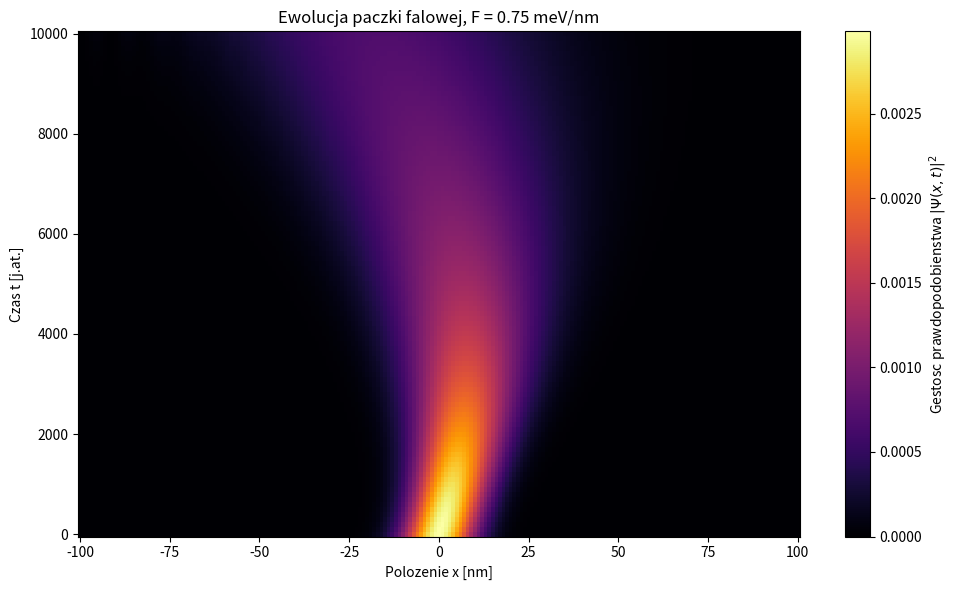
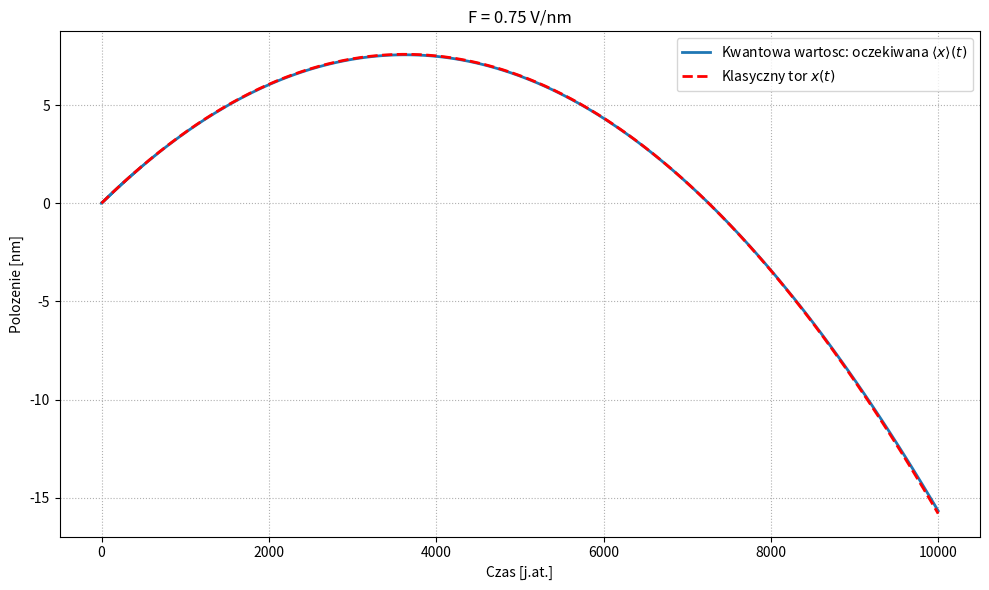
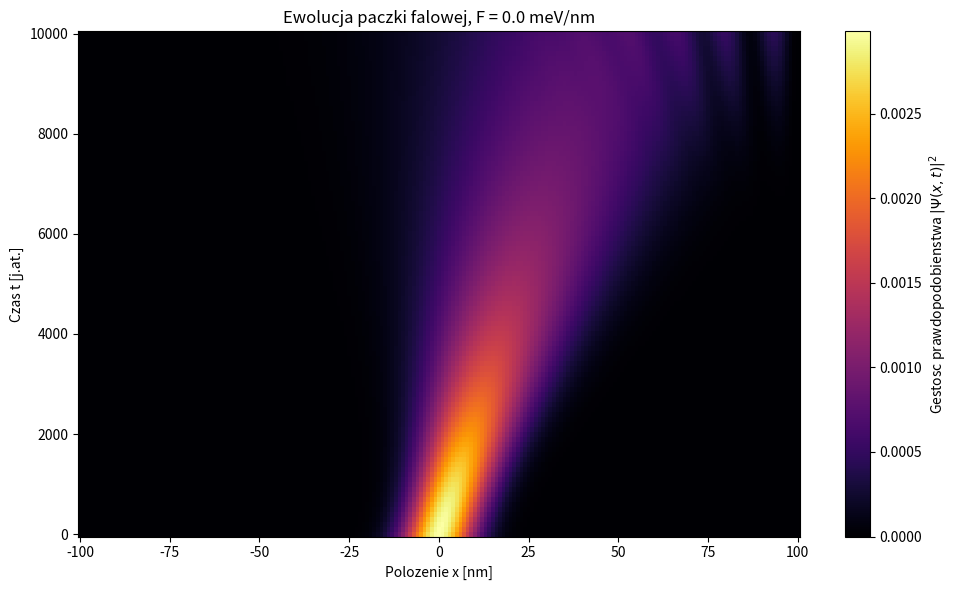
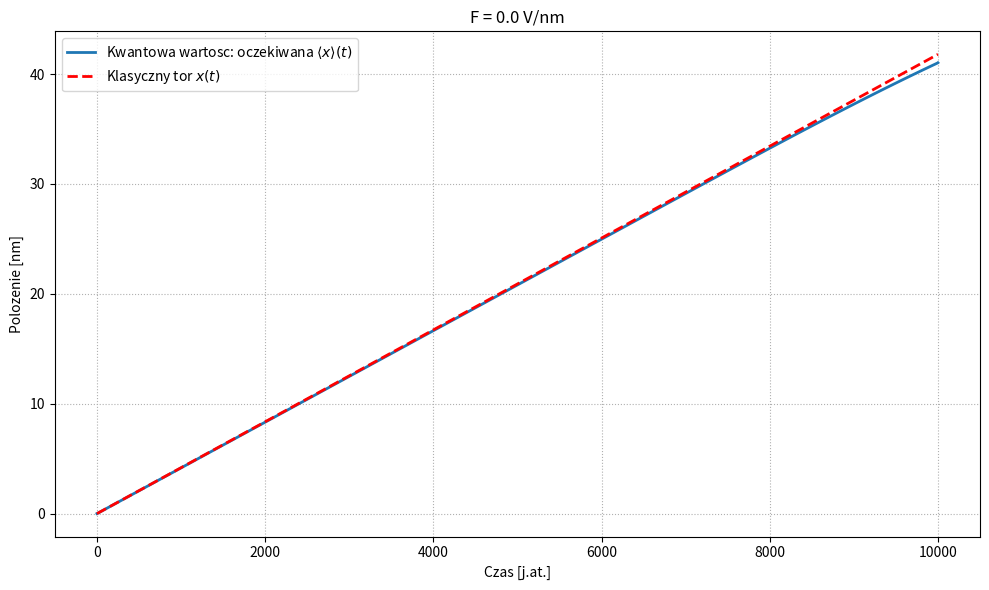

Recreate these plots in Python, in order.
import numpy as np
import matplotlib.pyplot as plt

m = 0.067      
ab = 0.05292    
Eh = 27211.4      
dt = 1.0         
n_steps = 10000 

N = 201
x_nm = np.linspace(-100, 100, N)
x_au = x_nm / ab               
dx_au = x_au[1] - x_au[0]

F_Vnm = 0.75                    
F_au = F_Vnm * ab / Eh        
V = F_au * x_au                   

sigma_nm = 10
sigma_au = sigma_nm / ab
k_nm = 0.1
k_au = k_nm * ab

Psi0 = np.exp(-x_au**2 / (2 * sigma_au**2)) * np.exp(1j * k_au * x_au)
Psi0[0] = Psi0[-1] = 0.0          

C_norm = np.sqrt(np.sum(np.abs(Psi0)**2) * dx_au)
Psi0 = Psi0 / C_norm                 

def apply_H(Psi):
    H_Psi = np.zeros_like(Psi, dtype=complex)
    for i in range(1, N - 1):
        d2Psi = (Psi[i+1] - 2*Psi[i] + Psi[i-1]) / (dx_au**2)
        H_Psi[i] = -(1 / (2 * m)) * d2Psi + V[i] * Psi[i]
    return H_Psi

H_Psi0 = apply_H(Psi0)
E_avg = np.sum(np.conj(Psi0) * H_Psi0) * dx_au
E_avg_real = np.real(E_avg)     

Psi1 = Psi0 * np.exp(-1j * E_avg_real * dt)
Psi1[0] = Psi1[-1] = 0.0             

Psi_prev = np.copy(Psi0)
Psi_curr = np.copy(Psi1)

density_map = []
time_map = []

density_map.append(np.abs(Psi0)**2)
time_map.append(0.0)

for step in range(2, n_steps + 1):
    H_Psi = apply_H(Psi_curr)

    Psi_next = Psi_prev + (2 * dt / 1j) * H_Psi
    Psi_next[0] = Psi_next[-1] = 0.0  

    Psi_prev = np.copy(Psi_curr)
    Psi_curr = np.copy(Psi_next)

    if step % 100 == 0:
        density_map.append(np.abs(Psi_curr)**2)
        time_map.append(step * dt)

plt.figure(figsize=(10, 6))
plt.pcolormesh(x_nm, time_map, density_map, cmap='inferno', shading='auto')
plt.colorbar(label='Gestosc prawdopodobienstwa $|\Psi(x, t)|^2$')
plt.title(f'Ewolucja paczki falowej, F = {F_Vnm} meV/nm')
plt.xlabel('Polozenie x [nm]')
plt.ylabel('Czas t [j.at.]')
plt.tight_layout()
plt.show()

#=================  4  =============
t_values_au = np.zeros(n_steps + 1)
x_avg_quant_nm = np.zeros(n_steps + 1)
x_class_nm = np.zeros(n_steps + 1)

def calc_x_avg(Psi):
    return np.sum(x_au * np.abs(Psi)**2) * dx_au

t_values_au[0] = 0.0
x_avg_quant_nm[0] = calc_x_avg(Psi0) * ab
x_class_nm[0] = 0.0  

t_values_au[1] = dt
x_avg_quant_nm[1] = calc_x_avg(Psi1) * ab
x_class_nm[1] = (k_au/m * dt - F_au * dt**2 / (2*m)) * ab

Psi_prev = np.copy(Psi0)
Psi_curr = np.copy(Psi1)

for step in range(2, n_steps + 1):
    H_Psi = apply_H(Psi_curr)

    Psi_next = Psi_prev + (2 * dt / 1j) * H_Psi
    Psi_next[0] = Psi_next[-1] = 0.0
    
    current_t = step * dt
    t_values_au[step] = current_t
    
    x_avg_quant_nm[step] = calc_x_avg(Psi_next) * ab
    
    x_class_nm[step] = (k_au/m * current_t - F_au * current_t**2 / (2*m)) * ab
    
    Psi_prev = np.copy(Psi_curr)
    Psi_curr = np.copy(Psi_next)

plt.figure(figsize=(10, 6))
plt.plot(t_values_au, x_avg_quant_nm, label=r'Kwantowa wartosc: oczekiwana $\langle x \rangle(t)$', linewidth=2)
plt.plot(t_values_au, x_class_nm, label=r'Klasyczny tor $x(t)$', linestyle='--', linewidth=2, color='red')
plt.title(f'F = {F_Vnm} V/nm')
plt.xlabel('Czas [j.at.]')
plt.ylabel('Polozenie [nm]')
plt.legend()
plt.grid(True, linestyle=':')
plt.tight_layout()
plt.show()

#=================  5  =============

F_Vnm = 0.0                        
F_au = F_Vnm * ab / Eh             
V = F_au * x_au   

H_Psi0 = apply_H(Psi0)
E_avg = np.sum(np.conj(Psi0) * H_Psi0) * dx_au
E_avg_real = np.real(E_avg)     

Psi1 = Psi0 * np.exp(-1j * E_avg_real * dt)
Psi1[0] = Psi1[-1] = 0.0             

Psi_prev = np.copy(Psi0)
Psi_curr = np.copy(Psi1)

density_map_0 = []
time_map_0 = []

density_map_0.append(np.abs(Psi0)**2)
time_map_0.append(0.0)

for step in range(2, n_steps + 1):
    H_Psi = apply_H(Psi_curr)

    Psi_next = Psi_prev + (2 * dt / 1j) * H_Psi
    Psi_next[0] = Psi_next[-1] = 0.0  

    Psi_prev = np.copy(Psi_curr)
    Psi_curr = np.copy(Psi_next)

    if step % 100 == 0:
        density_map_0.append(np.abs(Psi_curr)**2)
        time_map_0.append(step * dt)

plt.figure(figsize=(10, 6))
plt.pcolormesh(x_nm, time_map_0, density_map_0, cmap='inferno', shading='auto')
plt.colorbar(label='Gestosc prawdopodobienstwa $|\Psi(x, t)|^2$')
plt.title(f'Ewolucja paczki falowej, F = {F_Vnm} meV/nm')
plt.xlabel('Polozenie x [nm]')
plt.ylabel('Czas t [j.at.]')
plt.tight_layout()
plt.show()

t_values_au = np.zeros(n_steps + 1)
x_avg_quant_nm = np.zeros(n_steps + 1)
x_class_nm = np.zeros(n_steps + 1)

def calc_x_avg(Psi):
    norm_sq = np.sum(np.abs(Psi)**2) * dx_au
    return (np.sum(x_au * np.abs(Psi)**2) * dx_au) / norm_sq

t_values_au[0] = 0.0
x_avg_quant_nm[0] = calc_x_avg(Psi0) * ab
x_class_nm[0] = 0.0 

t_values_au[1] = dt
x_avg_quant_nm[1] = calc_x_avg(Psi1) * ab
x_class_nm[1] = (k_au/m * dt - F_au * dt**2 / (2*m)) * ab

Psi_prev = np.copy(Psi0)
Psi_curr = np.copy(Psi1)

for step in range(2, n_steps + 1):
    H_Psi = apply_H(Psi_curr)

    Psi_next = Psi_prev + (2 * dt / 1j) * H_Psi
    Psi_next[0] = Psi_next[-1] = 0.0

    current_t = step * dt
    t_values_au[step] = current_t

    x_avg_quant_nm[step] = calc_x_avg(Psi_next) * ab
 
    x_class_nm[step] = (k_au/m * current_t - F_au * current_t**2 / (2*m)) * ab
    
    Psi_prev = np.copy(Psi_curr)
    Psi_curr = np.copy(Psi_next)

plt.figure(figsize=(10, 6))
plt.plot(t_values_au, x_avg_quant_nm, label=r'Kwantowa wartosc: oczekiwana $\langle x \rangle(t)$', linewidth=2)
plt.plot(t_values_au, x_class_nm, label=r'Klasyczny tor $x(t)$', linestyle='--', linewidth=2, color='red')
plt.title(f'F = {F_Vnm} V/nm')
plt.xlabel('Czas [j.at.]')
plt.ylabel('Polozenie [nm]')
plt.legend()
plt.grid(True, linestyle=':')
plt.tight_layout()
plt.show()
